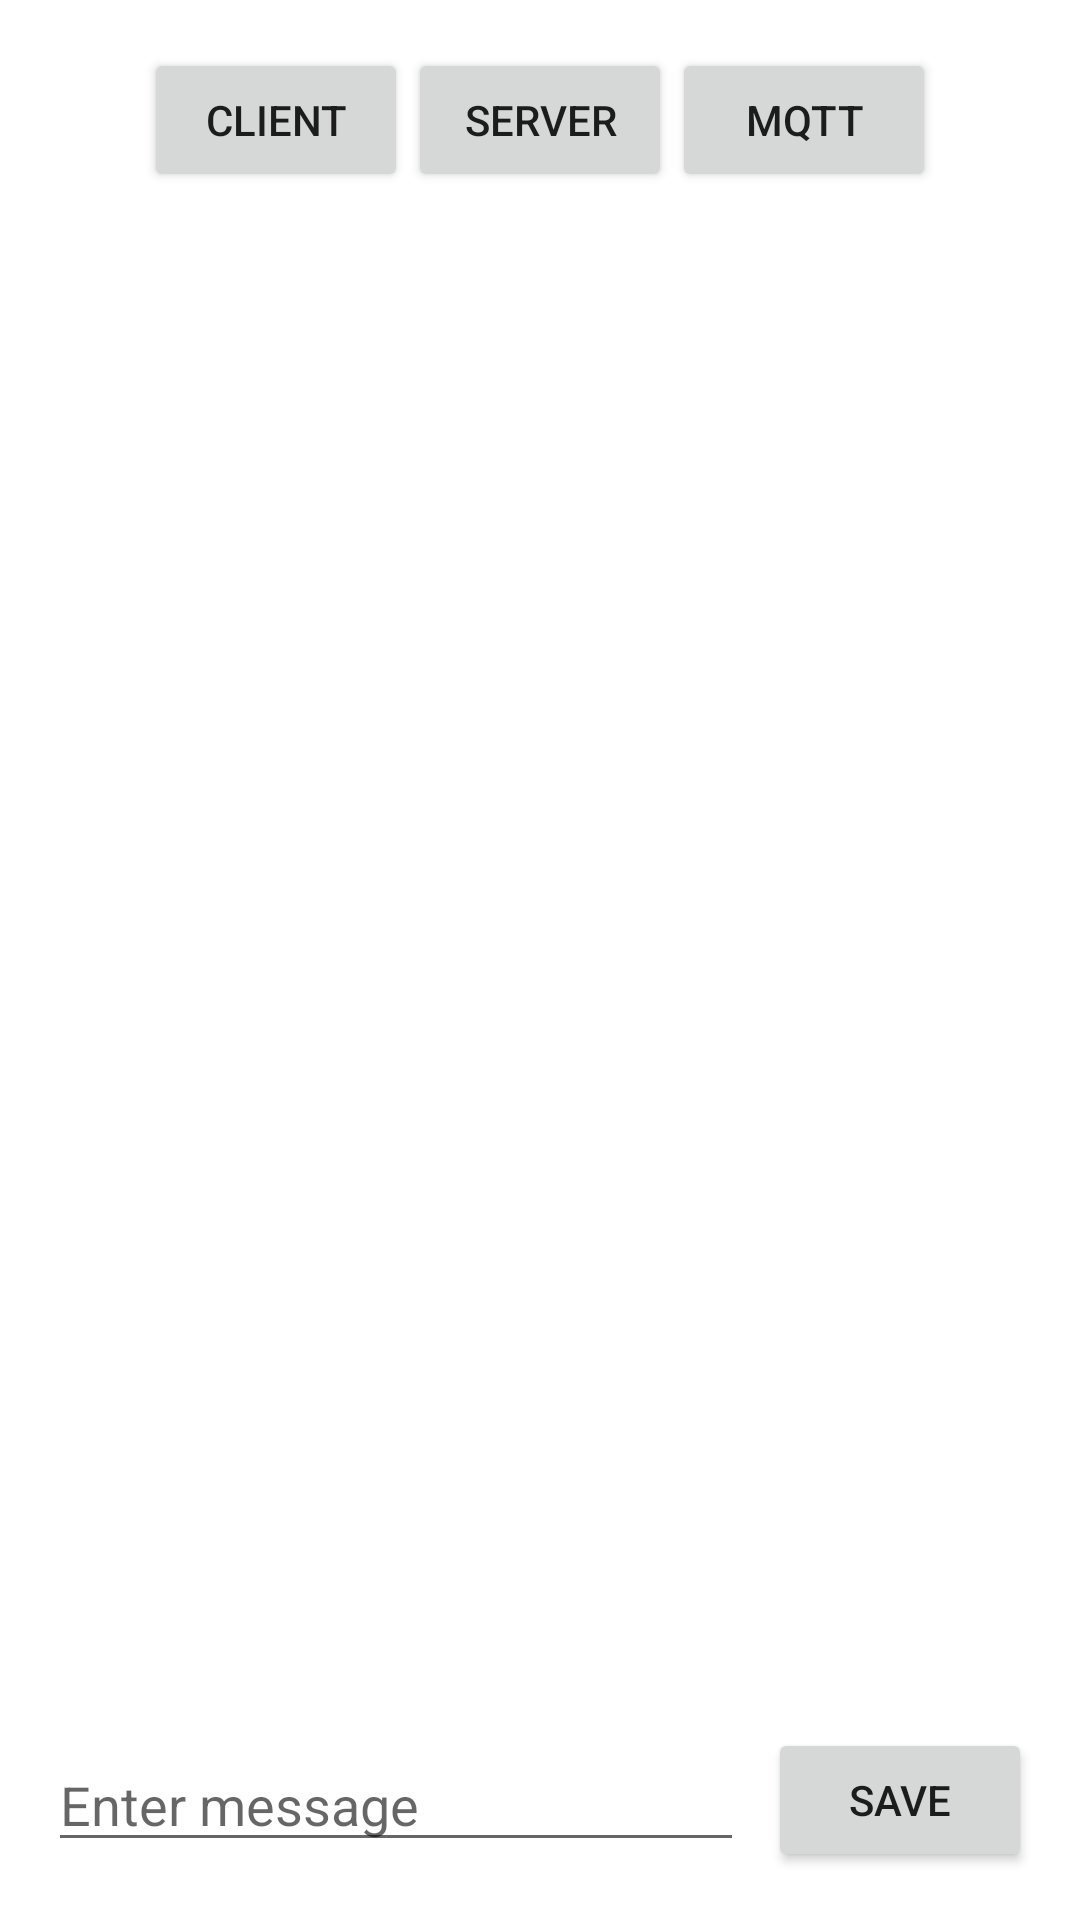

Here is an Android app screen rendered from its layout file. Give the layout XML and the strings, colors and styles it references.
<!-- AndroidManifest.xml: application theme Theme.fltesttool -->
<!-- res/layout/activity_main.xml -->
<?xml version="1.0" encoding="utf-8"?>
<LinearLayout xmlns:android="http://schemas.android.com/apk/res/android"
    android:layout_width="match_parent"
    android:layout_height="match_parent"
    android:orientation="vertical"
    android:padding="16dp">

    <LinearLayout
        android:orientation="horizontal"
        android:layout_width="match_parent"
        android:layout_height="wrap_content"
        android:gravity="center">
        <Button
            android:id="@+id/client_button"
            android:layout_width="wrap_content"
            android:layout_height="wrap_content"
            android:text="Client" />

        <Button
            android:id="@+id/server_button"
            android:layout_width="wrap_content"
            android:layout_height="wrap_content"
            android:text="Server" />

        <Button
            android:id="@+id/mqtt_button"
            android:layout_width="wrap_content"
            android:layout_height="wrap_content"
            android:text="mqtt" />
    </LinearLayout>

    <FrameLayout
        android:id="@+id/fragment_container"
        android:layout_width="match_parent"
        android:layout_height="0dp"
        android:layout_weight="1"
        android:paddingTop="16dp" />


    <LinearLayout
        android:orientation="horizontal"
        android:layout_width="match_parent"
        android:layout_height="wrap_content"
        android:gravity="center"
        android:paddingTop="16dp">


        <EditText
            android:id="@+id/editTextMessage"
            android:layout_width="0dp"
            android:layout_height="wrap_content"
            android:layout_weight="1"
            android:hint="Enter message"
            android:inputType="text" />


        <Button
            android:id="@+id/buttonSave"
            android:layout_width="wrap_content"
            android:layout_height="wrap_content"
            android:text="Save"
            android:layout_marginLeft="8dp" />
    </LinearLayout>

</LinearLayout>
<!-- resources referenced by this layout -->
<resources>
  <style name="Theme.fltesttool" parent="Theme.MaterialComponents.DayNight.DarkActionBar">
          
          <item name="colorPrimary">@color/purple_500</item>
          <item name="colorPrimaryVariant">@color/purple_700</item>
          <item name="colorOnPrimary">@color/white</item>
          
          <item name="colorSecondary">@color/teal_200</item>
          <item name="colorSecondaryVariant">@color/teal_700</item>
          <item name="colorOnSecondary">@color/black</item>
          
          <item name="android:statusBarColor" tools:targetApi="l">?attr/colorPrimaryVariant</item>
          
      </style>
  <color name="purple_500">#FF6200EE</color>
  <color name="purple_700">#FF3700B3</color>
  <color name="white">#FFFFFFFF</color>
  <color name="teal_200">#FF03DAC5</color>
  <color name="teal_700">#FF018786</color>
  <color name="black">#FF000000</color>
</resources>
